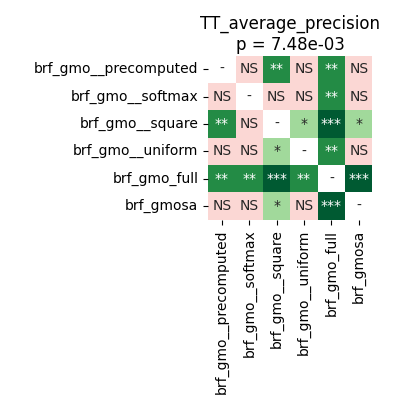

Data behind this chart, as committed beside it:
	brf_gmo__precomputed	brf_gmo__softmax	brf_gmo__square	brf_gmo__uniform	brf_gmo_full	brf_gmosa
brf_gmo__precomputed	1.0	0.7457	0.008392	0.7457	0.008057	0.9642
brf_gmo__softmax	0.7457	1.0	0.0559	0.7457	0.008011	0.9023
brf_gmo__square	0.008392	0.0559	1.0	0.02805	0.0004578	0.03422
brf_gmo__uniform	0.7457	0.7457	0.02805	1.0	0.005035	0.9799
brf_gmo_full	0.008057	0.008011	0.0004578	0.005035	1.0	0.0004578
brf_gmosa	0.9642	0.9023	0.03422	0.9799	0.0004578	1.0
